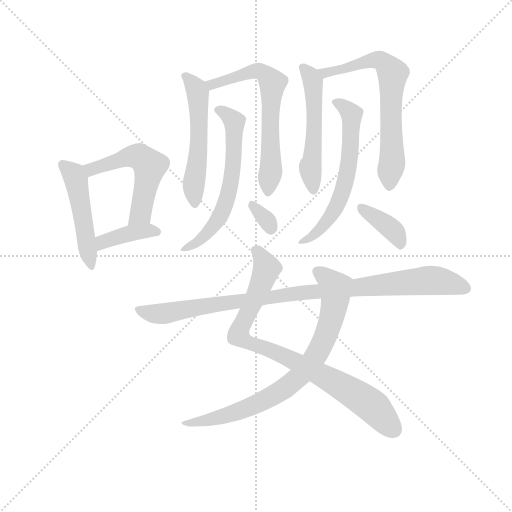
t = 0.00 s
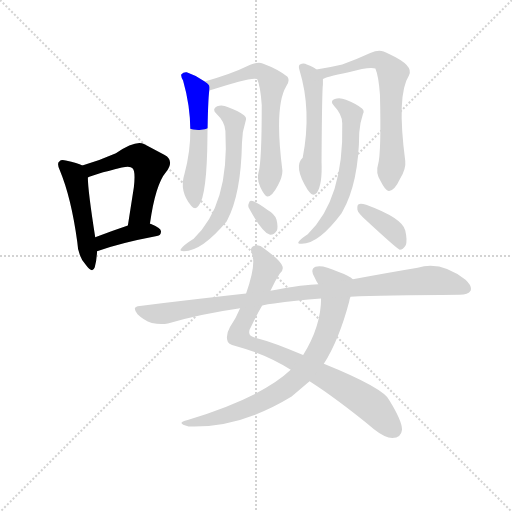
t = 2.06 s
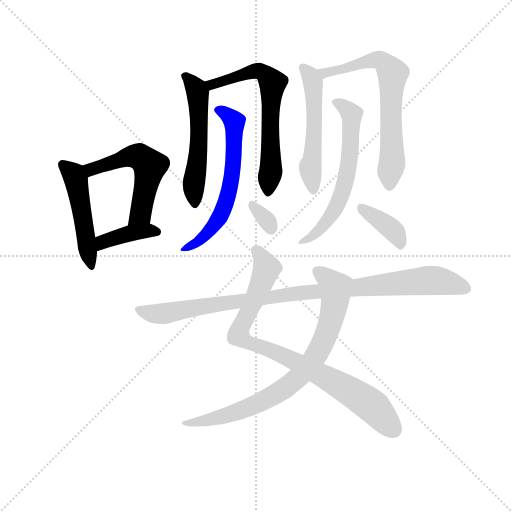
t = 4.12 s
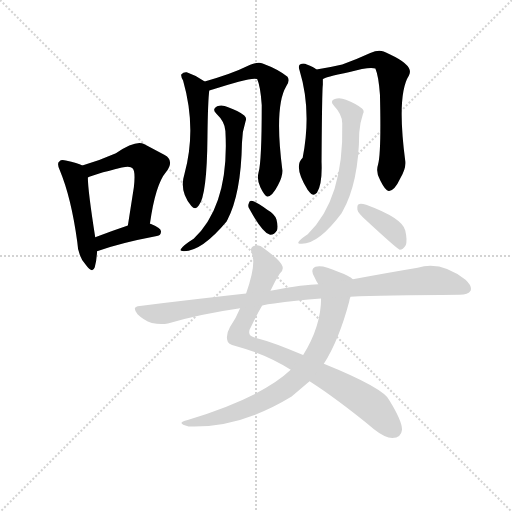
t = 6.19 s
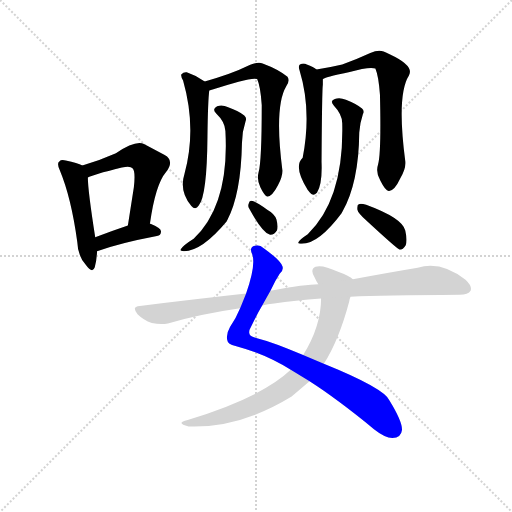
t = 8.25 s
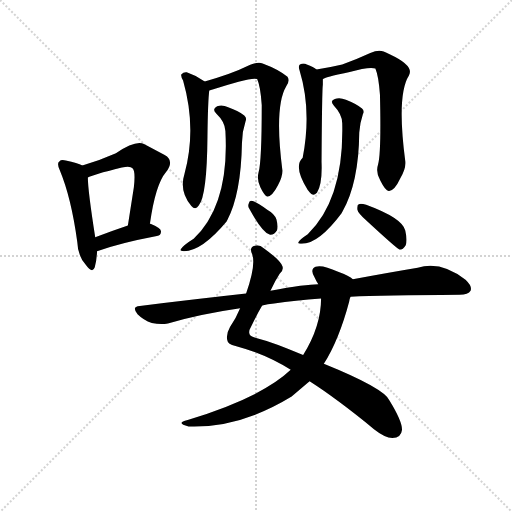
t = 10.31 s

The animated SVG that drew these frames (rendered in a browser with its animation timeline set to each time). Animation: 14 CSS @keyframes rules; one cycle of 10.31 s.

<svg version="1.1" viewBox="0 0 1024 1024" xmlns="http://www.w3.org/2000/svg">
  <g stroke="lightgray" stroke-dasharray="1,1" stroke-width="1" transform="scale(4, 4)">
    <line x1="0" y1="0" x2="256" y2="256"></line>
    <line x1="256" y1="0" x2="0" y2="256"></line>
    <line x1="128" y1="0" x2="128" y2="256"></line>
    <line x1="0" y1="128" x2="256" y2="128"></line>
  </g>
  <g transform="scale(0.92, -0.92) translate(60, -850)">
    <style type="text/css">
      
        @keyframes keyframes0 {
          from {
            stroke: blue;
            stroke-dashoffset: 488;
            stroke-width: 128;
          }
          61% {
            animation-timing-function: step-end;
            stroke: blue;
            stroke-dashoffset: 0;
            stroke-width: 128;
          }
          to {
            stroke: black;
            stroke-width: 1024;
          }
        }
        #make-me-a-hanzi-animation-0 {
          animation: keyframes0 0.6471354166666666s both;
          animation-delay: 0s;
          animation-timing-function: linear;
        }
      
        @keyframes keyframes1 {
          from {
            stroke: blue;
            stroke-dashoffset: 543;
            stroke-width: 128;
          }
          64% {
            animation-timing-function: step-end;
            stroke: blue;
            stroke-dashoffset: 0;
            stroke-width: 128;
          }
          to {
            stroke: black;
            stroke-width: 1024;
          }
        }
        #make-me-a-hanzi-animation-1 {
          animation: keyframes1 0.69189453125s both;
          animation-delay: 0.6471354166666666s;
          animation-timing-function: linear;
        }
      
        @keyframes keyframes2 {
          from {
            stroke: blue;
            stroke-dashoffset: 391;
            stroke-width: 128;
          }
          56% {
            animation-timing-function: step-end;
            stroke: blue;
            stroke-dashoffset: 0;
            stroke-width: 128;
          }
          to {
            stroke: black;
            stroke-width: 1024;
          }
        }
        #make-me-a-hanzi-animation-2 {
          animation: keyframes2 0.5681966145833334s both;
          animation-delay: 1.3390299479166665s;
          animation-timing-function: linear;
        }
      
        @keyframes keyframes3 {
          from {
            stroke: blue;
            stroke-dashoffset: 544;
            stroke-width: 128;
          }
          64% {
            animation-timing-function: step-end;
            stroke: blue;
            stroke-dashoffset: 0;
            stroke-width: 128;
          }
          to {
            stroke: black;
            stroke-width: 1024;
          }
        }
        #make-me-a-hanzi-animation-3 {
          animation: keyframes3 0.6927083333333334s both;
          animation-delay: 1.9072265625s;
          animation-timing-function: linear;
        }
      
        @keyframes keyframes4 {
          from {
            stroke: blue;
            stroke-dashoffset: 652;
            stroke-width: 128;
          }
          68% {
            animation-timing-function: step-end;
            stroke: blue;
            stroke-dashoffset: 0;
            stroke-width: 128;
          }
          to {
            stroke: black;
            stroke-width: 1024;
          }
        }
        #make-me-a-hanzi-animation-4 {
          animation: keyframes4 0.7805989583333334s both;
          animation-delay: 2.5999348958333335s;
          animation-timing-function: linear;
        }
      
        @keyframes keyframes5 {
          from {
            stroke: blue;
            stroke-dashoffset: 620;
            stroke-width: 128;
          }
          67% {
            animation-timing-function: step-end;
            stroke: blue;
            stroke-dashoffset: 0;
            stroke-width: 128;
          }
          to {
            stroke: black;
            stroke-width: 1024;
          }
        }
        #make-me-a-hanzi-animation-5 {
          animation: keyframes5 0.7545572916666666s both;
          animation-delay: 3.380533854166667s;
          animation-timing-function: linear;
        }
      
        @keyframes keyframes6 {
          from {
            stroke: blue;
            stroke-dashoffset: 320;
            stroke-width: 128;
          }
          51% {
            animation-timing-function: step-end;
            stroke: blue;
            stroke-dashoffset: 0;
            stroke-width: 128;
          }
          to {
            stroke: black;
            stroke-width: 1024;
          }
        }
        #make-me-a-hanzi-animation-6 {
          animation: keyframes6 0.5104166666666666s both;
          animation-delay: 4.135091145833334s;
          animation-timing-function: linear;
        }
      
        @keyframes keyframes7 {
          from {
            stroke: blue;
            stroke-dashoffset: 531;
            stroke-width: 128;
          }
          63% {
            animation-timing-function: step-end;
            stroke: blue;
            stroke-dashoffset: 0;
            stroke-width: 128;
          }
          to {
            stroke: black;
            stroke-width: 1024;
          }
        }
        #make-me-a-hanzi-animation-7 {
          animation: keyframes7 0.68212890625s both;
          animation-delay: 4.645507812500001s;
          animation-timing-function: linear;
        }
      
        @keyframes keyframes8 {
          from {
            stroke: blue;
            stroke-dashoffset: 678;
            stroke-width: 128;
          }
          69% {
            animation-timing-function: step-end;
            stroke: blue;
            stroke-dashoffset: 0;
            stroke-width: 128;
          }
          to {
            stroke: black;
            stroke-width: 1024;
          }
        }
        #make-me-a-hanzi-animation-8 {
          animation: keyframes8 0.8017578125s both;
          animation-delay: 5.327636718750001s;
          animation-timing-function: linear;
        }
      
        @keyframes keyframes9 {
          from {
            stroke: blue;
            stroke-dashoffset: 611;
            stroke-width: 128;
          }
          67% {
            animation-timing-function: step-end;
            stroke: blue;
            stroke-dashoffset: 0;
            stroke-width: 128;
          }
          to {
            stroke: black;
            stroke-width: 1024;
          }
        }
        #make-me-a-hanzi-animation-9 {
          animation: keyframes9 0.7472330729166666s both;
          animation-delay: 6.129394531250001s;
          animation-timing-function: linear;
        }
      
        @keyframes keyframes10 {
          from {
            stroke: blue;
            stroke-dashoffset: 382;
            stroke-width: 128;
          }
          55% {
            animation-timing-function: step-end;
            stroke: blue;
            stroke-dashoffset: 0;
            stroke-width: 128;
          }
          to {
            stroke: black;
            stroke-width: 1024;
          }
        }
        #make-me-a-hanzi-animation-10 {
          animation: keyframes10 0.5608723958333334s both;
          animation-delay: 6.876627604166668s;
          animation-timing-function: linear;
        }
      
        @keyframes keyframes11 {
          from {
            stroke: blue;
            stroke-dashoffset: 859;
            stroke-width: 128;
          }
          74% {
            animation-timing-function: step-end;
            stroke: blue;
            stroke-dashoffset: 0;
            stroke-width: 128;
          }
          to {
            stroke: black;
            stroke-width: 1024;
          }
        }
        #make-me-a-hanzi-animation-11 {
          animation: keyframes11 0.9490559895833334s both;
          animation-delay: 7.437500000000001s;
          animation-timing-function: linear;
        }
      
        @keyframes keyframes12 {
          from {
            stroke: blue;
            stroke-dashoffset: 776;
            stroke-width: 128;
          }
          72% {
            animation-timing-function: step-end;
            stroke: blue;
            stroke-dashoffset: 0;
            stroke-width: 128;
          }
          to {
            stroke: black;
            stroke-width: 1024;
          }
        }
        #make-me-a-hanzi-animation-12 {
          animation: keyframes12 0.8815104166666666s both;
          animation-delay: 8.386555989583334s;
          animation-timing-function: linear;
        }
      
        @keyframes keyframes13 {
          from {
            stroke: blue;
            stroke-dashoffset: 974;
            stroke-width: 128;
          }
          76% {
            animation-timing-function: step-end;
            stroke: blue;
            stroke-dashoffset: 0;
            stroke-width: 128;
          }
          to {
            stroke: black;
            stroke-width: 1024;
          }
        }
        #make-me-a-hanzi-animation-13 {
          animation: keyframes13 1.0426432291666667s both;
          animation-delay: 9.26806640625s;
          animation-timing-function: linear;
        }
      
    </style>
    
      <path d="M 119 490 Q 109 496 83 501 Q 73 504 69 499 Q 63 495 70 480 Q 95 420 108 324 Q 109 294 126 275 Q 141 254 146 269 Q 150 282 151 304 L 147 334 Q 131 436 131 464 C 130 485 130 485 119 490 Z" fill="lightgray"></path>
    
      <path d="M 266 364 Q 278 449 301 476 Q 320 501 298 513 L 253 537 Q 235 546 192 517 Q 158 502 119 490 C 90 481 104 452 131 464 Q 140 470 205 486 Q 224 490 228 484 Q 235 478 231 443 L 218 360 C 213 330 262 334 266 364 Z" fill="lightgray"></path>
    
      <path d="M 151 304 Q 202 322 281 337 Q 290 338 290 347 Q 290 354 266 364 L 218 360 Q 179 347 147 334 C 119 323 123 294 151 304 Z" fill="lightgray"></path>
    
      <path d="M 385 673 Q 367 686 346 693 Q 339 694 334 688 Q 333 684 338 675 Q 368 570 341 472 Q 329 435 356 402 Q 365 392 372 403 Q 390 424 391 553 Q 392 632 395 653 C 396 665 396 665 385 673 Z" fill="lightgray"></path>
    
      <path d="M 502 475 Q 498 459 506 443 Q 516 422 522 423 Q 532 424 544 447 Q 554 465 554 479 Q 536 618 562 662 Q 571 674 565 683 Q 546 699 511 712 Q 501 716 484 709 Q 439 687 385 673 C 356 665 367 644 395 653 Q 488 684 499 678 Q 506 663 509 622 Q 509 498 502 475 Z" fill="lightgray"></path>
    
      <path d="M 430 565 Q 439 405 361 331 Q 337 316 333 308 Q 330 304 340 304 Q 379 304 433 369 Q 433 370 434 371 Q 464 428 466 539 Q 466 563 474 587 Q 477 594 471 599 Q 459 609 436 617 Q 423 623 412 619 Q 400 613 410 603 Q 429 585 430 565 Z" fill="lightgray"></path>
    
      <path d="M 482 396 Q 510 345 526 340 Q 536 339 542 349 Q 545 358 541 373 Q 537 385 521 394 Q 499 410 489 413 Q 482 416 481 408 Q 478 402 482 396 Z" fill="lightgray"></path>
    
      <path d="M 628 699 Q 622 705 607 710 Q 600 714 592 710 Q 588 707 591 698 Q 618 610 598 507 Q 577 488 609 437 Q 610 436 613 432 Q 620 422 629 431 Q 641 450 639 498 Q 640 655 642 666 L 642 678 C 642 689 642 689 628 699 Z" fill="lightgray"></path>
    
      <path d="M 762 493 Q 756 475 767 457 Q 779 433 786 435 Q 798 436 810 462 Q 823 483 821 500 Q 802 644 829 686 Q 841 707 787 732 Q 780 736 774 738 Q 762 742 745 735 Q 717 722 684 710 Q 654 703 628 699 C 598 694 614 667 642 678 Q 645 682 698 693 Q 744 706 756 701 Q 763 685 766 644 Q 769 518 762 493 Z" fill="lightgray"></path>
    
      <path d="M 684 582 Q 688 417 609 341 Q 591 329 589 324 Q 586 320 596 320 Q 633 320 683 387 Q 683 388 684 389 Q 720 452 721 562 Q 722 581 729 602 Q 733 609 727 614 Q 715 624 692 633 Q 679 639 668 635 Q 656 631 666 620 Q 684 601 684 582 Z" fill="lightgray"></path>
    
      <path d="M 737 370 Q 803 309 809 307 Q 816 307 822 317 Q 826 327 821 349 Q 815 376 736 405 Q 724 408 720 406 Q 716 405 717 394 Q 718 387 737 370 Z" fill="lightgray"></path>
    
      <path d="M 528 218 Q 538 240 548 255 Q 557 262 554 271 Q 550 284 514 310 Q 504 319 494 316 Q 481 313 488 298 Q 497 274 475 212 L 462 180 Q 452 156 440 139 Q 431 123 434 111 Q 435 101 452 98 Q 518 80 572 46 L 613 21 Q 671 -16 753 -83 Q 777 -102 793 -102 Q 812 -102 814 -84 Q 814 -65 787 -21 Q 775 6 644 59 L 599 78 Q 538 105 495 116 Q 474 120 486 140 Q 499 168 510 186 L 528 218 Z" fill="lightgray"></path>
    
      <path d="M 707 243 Q 700 250 675 259 Q 641 275 626 270 Q 613 264 624 247 Q 627 240 632 232 L 638 201 Q 638 141 599 78 L 572 46 Q 509 -14 348 -63 Q 320 -70 350 -77 Q 461 -81 574 -12 L 613 21 L 644 59 Q 677 111 699 194 Q 700 201 702 205 C 710 234 712 240 707 243 Z" fill="lightgray"></path>
    
      <path d="M 702 205 Q 772 208 939 209 Q 958 210 963 218 Q 967 228 952 242 Q 898 284 848 268 Q 788 258 707 243 L 632 232 Q 605 232 528 218 L 475 212 Q 366 200 244 185 Q 225 184 239 167 Q 252 154 270 148 Q 289 144 305 147 Q 378 168 462 180 L 510 186 Q 522 189 536 190 Q 581 197 638 201 L 702 205 Z" fill="lightgray"></path>
    
    
      <clipPath id="make-me-a-hanzi-clip-0">
        <path d="M 119 490 Q 109 496 83 501 Q 73 504 69 499 Q 63 495 70 480 Q 95 420 108 324 Q 109 294 126 275 Q 141 254 146 269 Q 150 282 151 304 L 147 334 Q 131 436 131 464 C 130 485 130 485 119 490 Z"></path>
      </clipPath>
      <path clip-path="url(#make-me-a-hanzi-clip-0)" d="M 77 492 L 105 459 L 136 273" fill="none" id="make-me-a-hanzi-animation-0" stroke-dasharray="360 720" stroke-linecap="round"></path>
    
      <clipPath id="make-me-a-hanzi-clip-1">
        <path d="M 266 364 Q 278 449 301 476 Q 320 501 298 513 L 253 537 Q 235 546 192 517 Q 158 502 119 490 C 90 481 104 452 131 464 Q 140 470 205 486 Q 224 490 228 484 Q 235 478 231 443 L 218 360 C 213 330 262 334 266 364 Z"></path>
      </clipPath>
      <path clip-path="url(#make-me-a-hanzi-clip-1)" d="M 131 472 L 146 485 L 225 511 L 245 508 L 266 489 L 246 385 L 224 366" fill="none" id="make-me-a-hanzi-animation-1" stroke-dasharray="415 830" stroke-linecap="round"></path>
    
      <clipPath id="make-me-a-hanzi-clip-2">
        <path d="M 151 304 Q 202 322 281 337 Q 290 338 290 347 Q 290 354 266 364 L 218 360 Q 179 347 147 334 C 119 323 123 294 151 304 Z"></path>
      </clipPath>
      <path clip-path="url(#make-me-a-hanzi-clip-2)" d="M 155 312 L 172 328 L 216 342 L 261 349 L 281 346" fill="none" id="make-me-a-hanzi-animation-2" stroke-dasharray="263 526" stroke-linecap="round"></path>
    
      <clipPath id="make-me-a-hanzi-clip-3">
        <path d="M 385 673 Q 367 686 346 693 Q 339 694 334 688 Q 333 684 338 675 Q 368 570 341 472 Q 329 435 356 402 Q 365 392 372 403 Q 390 424 391 553 Q 392 632 395 653 C 396 665 396 665 385 673 Z"></path>
      </clipPath>
      <path clip-path="url(#make-me-a-hanzi-clip-3)" d="M 343 684 L 370 649 L 374 564 L 362 460 L 364 406" fill="none" id="make-me-a-hanzi-animation-3" stroke-dasharray="416 832" stroke-linecap="round"></path>
    
      <clipPath id="make-me-a-hanzi-clip-4">
        <path d="M 502 475 Q 498 459 506 443 Q 516 422 522 423 Q 532 424 544 447 Q 554 465 554 479 Q 536 618 562 662 Q 571 674 565 683 Q 546 699 511 712 Q 501 716 484 709 Q 439 687 385 673 C 356 665 367 644 395 653 Q 488 684 499 678 Q 506 663 509 622 Q 509 498 502 475 Z"></path>
      </clipPath>
      <path clip-path="url(#make-me-a-hanzi-clip-4)" d="M 394 671 L 405 663 L 440 680 L 503 696 L 532 669 L 527 610 L 530 488 L 522 431" fill="none" id="make-me-a-hanzi-animation-4" stroke-dasharray="524 1048" stroke-linecap="round"></path>
    
      <clipPath id="make-me-a-hanzi-clip-5">
        <path d="M 430 565 Q 439 405 361 331 Q 337 316 333 308 Q 330 304 340 304 Q 379 304 433 369 Q 433 370 434 371 Q 464 428 466 539 Q 466 563 474 587 Q 477 594 471 599 Q 459 609 436 617 Q 423 623 412 619 Q 400 613 410 603 Q 429 585 430 565 Z"></path>
      </clipPath>
      <path clip-path="url(#make-me-a-hanzi-clip-5)" d="M 414 611 L 450 585 L 446 476 L 434 418 L 417 378 L 392 344 L 372 325 L 338 309" fill="none" id="make-me-a-hanzi-animation-5" stroke-dasharray="492 984" stroke-linecap="round"></path>
    
      <clipPath id="make-me-a-hanzi-clip-6">
        <path d="M 482 396 Q 510 345 526 340 Q 536 339 542 349 Q 545 358 541 373 Q 537 385 521 394 Q 499 410 489 413 Q 482 416 481 408 Q 478 402 482 396 Z"></path>
      </clipPath>
      <path clip-path="url(#make-me-a-hanzi-clip-6)" d="M 490 403 L 517 375 L 528 352" fill="none" id="make-me-a-hanzi-animation-6" stroke-dasharray="192 384" stroke-linecap="round"></path>
    
      <clipPath id="make-me-a-hanzi-clip-7">
        <path d="M 628 699 Q 622 705 607 710 Q 600 714 592 710 Q 588 707 591 698 Q 618 610 598 507 Q 577 488 609 437 Q 610 436 613 432 Q 620 422 629 431 Q 641 450 639 498 Q 640 655 642 666 L 642 678 C 642 689 642 689 628 699 Z"></path>
      </clipPath>
      <path clip-path="url(#make-me-a-hanzi-clip-7)" d="M 600 703 L 621 672 L 624 562 L 614 483 L 621 436" fill="none" id="make-me-a-hanzi-animation-7" stroke-dasharray="403 806" stroke-linecap="round"></path>
    
      <clipPath id="make-me-a-hanzi-clip-8">
        <path d="M 762 493 Q 756 475 767 457 Q 779 433 786 435 Q 798 436 810 462 Q 823 483 821 500 Q 802 644 829 686 Q 841 707 787 732 Q 780 736 774 738 Q 762 742 745 735 Q 717 722 684 710 Q 654 703 628 699 C 598 694 614 667 642 678 Q 645 682 698 693 Q 744 706 756 701 Q 763 685 766 644 Q 769 518 762 493 Z"></path>
      </clipPath>
      <path clip-path="url(#make-me-a-hanzi-clip-8)" d="M 635 696 L 645 691 L 685 697 L 757 720 L 772 716 L 786 703 L 793 690 L 793 508 L 786 445" fill="none" id="make-me-a-hanzi-animation-8" stroke-dasharray="550 1100" stroke-linecap="round"></path>
    
      <clipPath id="make-me-a-hanzi-clip-9">
        <path d="M 684 582 Q 688 417 609 341 Q 591 329 589 324 Q 586 320 596 320 Q 633 320 683 387 Q 683 388 684 389 Q 720 452 721 562 Q 722 581 729 602 Q 733 609 727 614 Q 715 624 692 633 Q 679 639 668 635 Q 656 631 666 620 Q 684 601 684 582 Z"></path>
      </clipPath>
      <path clip-path="url(#make-me-a-hanzi-clip-9)" d="M 675 626 L 705 601 L 702 520 L 689 448 L 665 387 L 630 345 L 594 325" fill="none" id="make-me-a-hanzi-animation-9" stroke-dasharray="483 966" stroke-linecap="round"></path>
    
      <clipPath id="make-me-a-hanzi-clip-10">
        <path d="M 737 370 Q 803 309 809 307 Q 816 307 822 317 Q 826 327 821 349 Q 815 376 736 405 Q 724 408 720 406 Q 716 405 717 394 Q 718 387 737 370 Z"></path>
      </clipPath>
      <path clip-path="url(#make-me-a-hanzi-clip-10)" d="M 724 399 L 792 351 L 803 339 L 810 313" fill="none" id="make-me-a-hanzi-animation-10" stroke-dasharray="254 508" stroke-linecap="round"></path>
    
      <clipPath id="make-me-a-hanzi-clip-11">
        <path d="M 528 218 Q 538 240 548 255 Q 557 262 554 271 Q 550 284 514 310 Q 504 319 494 316 Q 481 313 488 298 Q 497 274 475 212 L 462 180 Q 452 156 440 139 Q 431 123 434 111 Q 435 101 452 98 Q 518 80 572 46 L 613 21 Q 671 -16 753 -83 Q 777 -102 793 -102 Q 812 -102 814 -84 Q 814 -65 787 -21 Q 775 6 644 59 L 599 78 Q 538 105 495 116 Q 474 120 486 140 Q 499 168 510 186 L 528 218 Z"></path>
      </clipPath>
      <path clip-path="url(#make-me-a-hanzi-clip-11)" d="M 496 305 L 511 289 L 520 265 L 458 121 L 567 72 L 685 9 L 746 -31 L 795 -84" fill="none" id="make-me-a-hanzi-animation-11" stroke-dasharray="731 1462" stroke-linecap="round"></path>
    
      <clipPath id="make-me-a-hanzi-clip-12">
        <path d="M 707 243 Q 700 250 675 259 Q 641 275 626 270 Q 613 264 624 247 Q 627 240 632 232 L 638 201 Q 638 141 599 78 L 572 46 Q 509 -14 348 -63 Q 320 -70 350 -77 Q 461 -81 574 -12 L 613 21 L 644 59 Q 677 111 699 194 Q 700 201 702 205 C 710 234 712 240 707 243 Z"></path>
      </clipPath>
      <path clip-path="url(#make-me-a-hanzi-clip-12)" d="M 632 258 L 669 224 L 668 193 L 644 109 L 599 40 L 541 -6 L 499 -28 L 442 -50 L 358 -69" fill="none" id="make-me-a-hanzi-animation-12" stroke-dasharray="648 1296" stroke-linecap="round"></path>
    
      <clipPath id="make-me-a-hanzi-clip-13">
        <path d="M 702 205 Q 772 208 939 209 Q 958 210 963 218 Q 967 228 952 242 Q 898 284 848 268 Q 788 258 707 243 L 632 232 Q 605 232 528 218 L 475 212 Q 366 200 244 185 Q 225 184 239 167 Q 252 154 270 148 Q 289 144 305 147 Q 378 168 462 180 L 510 186 Q 522 189 536 190 Q 581 197 638 201 L 702 205 Z"></path>
      </clipPath>
      <path clip-path="url(#make-me-a-hanzi-clip-13)" d="M 242 176 L 297 168 L 561 210 L 872 241 L 953 223" fill="none" id="make-me-a-hanzi-animation-13" stroke-dasharray="846 1692" stroke-linecap="round"></path>
    
  </g>
</svg>
